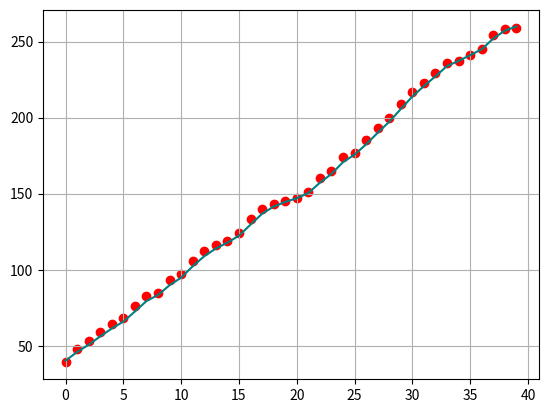

Write the Python code that produced this figure.
import matplotlib.pyplot as plt

# step = [0.0, 1.0, 2.0, 3.0, 4.0, 5.0, 6.0, 7.0, 8.0, 9.0]
# measurement = [36.0, 43.0, 49.0, 54.0, 60.0, 66.0, 74.0, 82.0, 89.0, 94.0]
# predicted = [36.0, 40.30769230769231, 45.076388888888886, 49.84680025856496, 55.24347404760462, 60.953599518094194, 67.87737897567166, 75.37185280742302, 82.60382556312233, 88.6513517767754]
#
# step = [0.0, 1.0, 2.0, 3.0, 4.0, 5.0, 6.0, 7.0, 8.0, 9.0, 10.0, 11.0, 12.0, 13.0, 14.0, 15.0, 16.0, 17.0, 18.0, 19.0, 20.0, 21.0, 22.0, 23.0, 24.0, 25.0, 26.0, 27.0, 28.0, 29.0, 30.0, 31.0, 32.0, 33.0, 34.0, 35.0, 36.0, 37.0, 38.0, 39.0, 40.0, 41.0, 42.0, 43.0, 44.0, 45.0, 46.0, 47.0, 48.0, 49.0, 50.0, 51.0, 52.0, 53.0, 54.0, 55.0, 56.0, 57.0, 58.0, 59.0, 60.0, 61.0, 62.0, 63.0, 64.0, 65.0, 66.0, 67.0, 68.0, 69.0, 70.0, 71.0, 72.0, 73.0, 74.0, 75.0, 76.0, 77.0, 78.0, 79.0, 80.0, 81.0, 82.0, 83.0, 84.0, 85.0, 86.0, 87.0, 88.0, 89.0, 90.0, 91.0, 92.0, 93.0, 94.0, 95.0, 96.0, 97.0, 98.0, 99.0]
# measurement = [31.0, 33.0, 41.0, 43.0, 44.0, 48.0, 50.0, 58.0, 65.0, 68.0, 73.0, 77.0, 78.0, 82.0, 87.0, 93.0, 95.0, 99.0, 100.0, 107.0, 110.0, 115.0, 122.0, 127.0, 134.0, 139.0, 145.0, 149.0, 155.0, 161.0, 164.0, 166.0, 175.0, 176.0, 180.0, 185.0, 192.0, 193.0, 197.0, 198.0, 205.0, 206.0, 207.0, 209.0, 218.0, 226.0, 233.0, 241.0, 250.0, 258.0, 259.0, 267.0, 271.0, 275.0, 279.0, 280.0, 283.0, 287.0, 296.0, 301.0, 310.0, 319.0, 322.0, 326.0, 330.0, 339.0, 344.0, 345.0, 352.0, 353.0, 362.0, 365.0, 372.0, 374.0, 378.0, 386.0, 392.0, 398.0, 402.0, 406.0, 408.0, 417.0, 426.0, 432.0, 439.0, 442.0, 451.0, 454.0, 462.0, 468.0, 470.0, 475.0, 482.0, 489.0, 491.0, 494.0, 500.0, 505.0, 514.0, 520.0]
# predicted = [31.0, 32.1578947368421, 36.474747474747474, 39.497854077253216, 41.55091006835112, 44.47786491511188, 46.98055142879074, 51.97254750308763, 57.873450607658626, 62.4601881873688, 67.23405505980213, 71.65739415408314, 74.5301799278528, 77.91351901369653, 82.02909919626461, 86.99819787840698, 90.62248951699713, 94.41695239670557, 96.94570684156739, 101.49964231110073, 105.34974691524022, 109.72067872679601, 115.28240602095437, 120.58970768731139, 126.66369069651157, 132.25122983126383, 138.0255866899743, 142.99627624891482, 148.4331759384332, 154.1251231420989, 158.59779479266908, 161.95050833623515, 167.86107231174165, 171.54747282702374, 175.37591334392965, 179.73499347917155, 185.2902371292101, 188.78225412557498, 192.50435411052032, 194.9935213097833, 199.5257999603223, 202.45818801885468, 204.51533100733002, 206.54659196929907, 211.73423472560756, 218.1956908869987, 224.90107209112168, 232.19283071239505, 240.25831065666887, 248.2941324801733, 253.14318840661517, 259.41941536851755, 264.66466078510393, 269.34589168759413, 273.71856966442203, 276.5636456882807, 279.47889211386206, 282.88546077363156, 288.8254870293652, 294.33974303547313, 301.4328124857358, 309.3895964240016, 315.10128228988543, 320.0376867059662, 324.5499613282742, 331.09488125453726, 336.9400537656142, 340.59068086166894, 345.7583542409568, 349.03834488347593, 354.9091246631508, 359.47962946012467, 365.15053626475265, 369.1587630144078, 373.16326358595575, 378.977463385217, 384.8758184911694, 390.8202120685452, 395.88392286311534, 400.46584242284365, 403.87832173688327, 409.82158150810636, 417.14934415072156, 423.8757173870922, 430.7260256037298, 435.8323966903835, 442.7023263417833, 447.81943163996925, 454.24229918612343, 460.4736354643088, 464.78845388735493, 469.4136146325215, 475.1144218249909, 481.4036781619393, 485.7501826553598, 489.48680891315774, 494.2485950506247, 499.1182764464383, 505.8587213155185, 512.263793215153]

# step = [0.0, 1.0, 2.0, 3.0, 4.0, 5.0, 6.0, 7.0, 8.0, 9.0, 10.0, 11.0, 12.0, 13.0, 14.0, 15.0, 16.0, 17.0, 18.0, 19.0, 20.0, 21.0, 22.0, 23.0, 24.0, 25.0, 26.0, 27.0, 28.0, 29.0, 30.0, 31.0, 32.0, 33.0, 34.0, 35.0, 36.0, 37.0, 38.0, 39.0, 40.0, 41.0, 42.0, 43.0, 44.0, 45.0, 46.0, 47.0, 48.0, 49.0, 50.0, 51.0, 52.0, 53.0, 54.0, 55.0, 56.0, 57.0, 58.0, 59.0, 60.0, 61.0, 62.0, 63.0, 64.0, 65.0, 66.0, 67.0, 68.0, 69.0, 70.0, 71.0, 72.0, 73.0, 74.0, 75.0, 76.0, 77.0, 78.0, 79.0, 80.0, 81.0, 82.0, 83.0, 84.0, 85.0, 86.0, 87.0, 88.0, 89.0, 90.0, 91.0, 92.0, 93.0, 94.0, 95.0, 96.0, 97.0, 98.0, 99.0]
# measurement = [31.0, 40.0, 43.0, 47.0, 51.0, 59.0, 68.0, 69.0, 77.0, 83.0, 84.0, 85.0, 86.0, 92.0, 99.0, 102.0, 109.0, 115.0, 121.0, 130.0, 137.0, 143.0, 152.0, 153.0, 158.0, 164.0, 171.0, 177.0, 178.0, 181.0, 190.0, 196.0, 202.0, 203.0, 210.0, 213.0, 219.0, 227.0, 229.0, 237.0, 242.0, 243.0, 247.0, 253.0, 254.0, 259.0, 267.0, 274.0, 275.0, 281.0, 290.0, 298.0, 307.0, 310.0, 315.0, 323.0, 330.0, 332.0, 338.0, 339.0, 342.0, 348.0, 356.0, 362.0, 363.0, 371.0, 375.0, 377.0, 386.0, 394.0, 400.0, 402.0, 410.0, 413.0, 421.0, 427.0, 433.0, 434.0, 440.0, 442.0, 443.0, 444.0, 453.0, 458.0, 466.0, 471.0, 472.0, 473.0, 479.0, 484.0, 493.0, 494.0, 502.0, 508.0, 517.0, 521.0, 526.0, 527.0, 532.0, 540.0]
# predicted = [34.44444444444444, 39.029718621561805, 41.88251228711985, 45.25826297888224, 48.97851932817258, 55.13813279487772, 62.94650691731735, 66.96439460575517, 73.26223494909968, 79.43817987467882, 82.73460619574126, 84.7575714619875, 86.21735038150095, 90.25368455533939, 95.99462235602886, 100.22892033589561, 106.05740742701053, 112.02579823592991, 118.0560613176886, 125.80906159328897, 133.19369109292435, 139.85028425371348, 147.88027835137703, 151.9966595871464, 156.64274862448747, 162.0882251314271, 168.4523546589582, 174.65763277493224, 177.96703527717648, 181.12598931675987, 187.6091561729887, 193.86707842301902, 200.0253864816533, 203.31401652518835, 208.7242829611961, 212.81234187714907, 218.01103014682576, 224.83114258330383, 228.97757966906835, 235.33233512053357, 240.96834281253842, 244.02598606546505, 247.6387245891159, 252.6272029126707, 255.398476979973, 259.44969377957534, 265.76233815912354, 272.5099717709141, 276.05923042366413, 281.0196348407382, 288.2994912413803, 296.03999810605006, 304.549351905051, 310.00797896441253, 315.2476748127154, 322.08592280793073, 329.0660040687601, 333.2831871997031, 338.5389805183439, 341.4284743625055, 344.40172423744286, 349.1073893752631, 355.70946284757554, 362.0199714241453, 365.37591198747515, 371.3810711790667, 376.2973455423208, 379.6018122323721, 386.14933190600635, 393.5659636194718, 400.23670972584034, 404.31708970841044, 410.6426314751098, 415.13546994831995, 421.6434210509097, 427.91230410795896, 434.075459572028, 437.3662333755443, 442.2123231385225, 445.48575076254275, 447.49854545259944, 448.9538265467331, 454.68354582555475, 460.0431319242438, 466.9344012572397, 472.807681651945, 475.97025850935955, 477.93402956387877, 482.19325374968446, 486.90251493220865, 494.07130350016655, 497.8068174915864, 503.9798426345663, 510.1006050364436, 517.89362854167, 523.6005840268135, 528.9501028615684, 531.8810467171573, 536.0028773135515, 542.3467505708408]

# step = [0.0, 1.0, 2.0, 3.0, 4.0, 5.0, 6.0, 7.0, 8.0, 9.0, 10.0, 11.0, 12.0, 13.0, 14.0, 15.0, 16.0, 17.0, 18.0, 19.0, 20.0, 21.0, 22.0, 23.0, 24.0, 25.0, 26.0, 27.0, 28.0, 29.0, 30.0, 31.0, 32.0, 33.0, 34.0, 35.0, 36.0, 37.0, 38.0, 39.0, 40.0, 41.0, 42.0, 43.0, 44.0, 45.0, 46.0, 47.0, 48.0, 49.0, 50.0, 51.0, 52.0, 53.0, 54.0, 55.0, 56.0, 57.0, 58.0, 59.0, 60.0, 61.0, 62.0, 63.0, 64.0, 65.0, 66.0, 67.0, 68.0, 69.0, 70.0, 71.0, 72.0, 73.0, 74.0, 75.0, 76.0, 77.0, 78.0, 79.0, 80.0, 81.0, 82.0, 83.0, 84.0, 85.0, 86.0, 87.0, 88.0, 89.0, 90.0, 91.0, 92.0, 93.0, 94.0, 95.0, 96.0, 97.0, 98.0, 99.0]
# measurement = [36.0, 43.0, 47.0, 54.0, 58.0, 60.0, 64.0, 65.0, 71.0, 73.0, 80.0, 85.0, 87.0, 90.0, 94.0, 100.0, 101.0, 110.0, 111.0, 112.0, 121.0, 125.0, 129.0, 133.0, 138.0, 139.0, 148.0, 151.0, 158.0, 163.0, 165.0, 167.0, 168.0, 173.0, 178.0, 180.0, 186.0, 193.0, 200.0, 203.0, 208.0, 216.0, 223.0, 230.0, 233.0, 241.0, 244.0, 253.0, 260.0, 265.0, 271.0, 275.0, 279.0, 288.0, 295.0, 297.0, 306.0, 311.0, 317.0, 321.0, 322.0, 328.0, 332.0, 334.0, 337.0, 339.0, 346.0, 350.0, 358.0, 365.0, 372.0, 374.0, 383.0, 387.0, 395.0, 399.0, 404.0, 405.0, 406.0, 407.0, 413.0, 414.0, 417.0, 425.0, 428.0, 433.0, 434.0, 437.0, 443.0, 448.0, 456.0, 463.0, 469.0, 476.0, 485.0, 493.0, 495.0, 500.0, 504.0, 507.0]
# predicted = [37.89473684210526, 41.88102338722335, 45.41177699872124, 50.91809483072163, 55.55836921426825, 58.6814193935334, 62.33973664867516, 64.46702553797255, 68.87754937365584, 71.90762103842309, 77.28429034448729, 82.47854541624648, 85.8389098229865, 89.01208762135508, 92.69205108349217, 97.75693361855218, 100.47710452502794, 106.89451638665031, 110.184685207177, 112.15693657108504, 118.25915188151741, 123.17350282796268, 127.58725079573877, 131.7900291024575, 136.48957015186565, 139.05577479631805, 145.40830048767037, 149.8424680940443, 155.81086762477204, 161.2544963585465, 164.71995460778822, 167.35175030523098, 169.04654276348998, 172.6891405925586, 177.15260417032454, 180.20499034537872, 185.00539229777786, 191.1281343696824, 197.8081516850468, 202.38033444486751, 207.2355540171466, 213.96706985636882, 220.90364336661054, 227.92663455552287, 232.64335717015288, 239.31650608497054, 243.88579428723347, 251.08248167411597, 258.2150929386761, 264.14935669731307, 270.1642714730947, 275.04183125969837, 279.4400742887257, 286.564677921095, 293.66691085011695, 297.83135648019663, 304.8574306189076, 310.7467963200257, 316.74278965829996, 321.6123753627912, 324.2502421122971, 328.8759526896227, 333.16805863081214, 336.14822936958535, 339.16118173828323, 341.6022773873592, 346.73073442231544, 351.2347133532463, 357.81820546465974, 364.6923971733243, 371.6890987313402, 375.80907016026504, 382.8164014877199, 388.1121964675915, 395.02938448291036, 400.2871902681143, 405.43135270218517, 408.184934623278, 409.9310515830276, 411.2525914817562, 415.32356099404177, 417.6248660478254, 420.3517233080873, 426.1862810893148, 430.40216091256747, 435.1072233484241, 437.6757548768089, 440.51522968265965, 445.225904163769, 450.13948845368753, 456.8956009997269, 463.84254032703615, 470.28422807578687, 477.09865901673305, 485.2415193646006, 493.358549253196, 497.95066187633347, 502.81428051271723, 507.2066483075531, 510.8147444268051]

# step = [0.0, 1.0, 2.0, 3.0, 4.0, 5.0, 6.0, 7.0, 8.0, 9.0, 10.0, 11.0, 12.0, 13.0, 14.0, 15.0, 16.0, 17.0, 18.0, 19.0, 20.0, 21.0, 22.0, 23.0, 24.0, 25.0, 26.0, 27.0, 28.0, 29.0, 30.0, 31.0, 32.0, 33.0, 34.0, 35.0, 36.0, 37.0, 38.0, 39.0]
# measurement = [34.0, 39.0, 48.0, 53.0, 60.0, 61.0, 67.0, 76.0, 81.0, 87.0, 88.0, 93.0, 97.0, 98.0, 101.0, 103.0, 110.0, 117.0, 122.0, 123.0, 127.0, 136.0, 141.0, 149.0, 152.0, 158.0, 164.0, 165.0, 168.0, 173.0, 180.0, 188.0, 196.0, 205.0, 209.0, 215.0, 219.0, 228.0, 233.0, 236.0]
# predicted = [35.78947368421053, 38.56723144979551, 44.838516742037505, 50.286403399833816, 56.69955552734058, 59.90540456650723, 64.82135744329423, 72.23930469382034, 78.26585742379443, 84.32891322326174, 87.39601276410723, 91.65374334107261, 95.7933662136137, 98.07849302184684, 100.81399247465352, 103.13043152939518, 108.28730005505517, 114.59894749307557, 120.17575171077397, 123.04516576606032, 126.62036743809946, 133.49330645661217, 139.298304223023, 146.47560889451742, 151.20002723811422, 156.73370193944817, 162.59638047142553, 165.5820169617674, 168.6023091960044, 172.84101027778112, 178.77937599447765, 186.010901514668, 193.76816220507465, 202.34132071999898, 208.235384342631, 214.244579283772, 219.09626142945942, 226.48815462306948, 232.50413363158367, 236.75641408204933]

step = [0.0, 1.0, 2.0, 3.0, 4.0, 5.0, 6.0, 7.0, 8.0, 9.0, 10.0, 11.0, 12.0, 13.0, 14.0, 15.0, 16.0, 17.0, 18.0, 19.0, 20.0, 21.0, 22.0, 23.0, 24.0, 25.0, 26.0, 27.0, 28.0, 29.0, 30.0, 31.0, 32.0, 33.0, 34.0, 35.0, 36.0, 37.0, 38.0, 39.0]
measurement = [39.0, 48.0, 53.0, 59.0, 64.0, 68.0, 76.0, 83.0, 85.0, 93.0, 97.0, 106.0, 112.0, 116.0, 119.0, 124.0, 133.0, 140.0, 143.0, 145.0, 147.0, 151.0, 160.0, 165.0, 174.0, 177.0, 185.0, 193.0, 200.0, 209.0, 217.0, 223.0, 229.0, 236.0, 237.0, 241.0, 245.0, 254.0, 258.0, 259.0]
predicted = [40.206185567010316, 45.85668297956224, 50.65288215035504, 56.13375203482135, 61.34145914932307, 65.84585281397206, 72.49252326991896, 79.39150169111372, 83.36413844126452, 89.79823765867287, 94.79575284885117, 102.2455960211753, 108.86067739078852, 113.93064079942582, 117.77660735979892, 122.34356218390744, 129.6210502777841, 136.7726168595813, 141.45185788299696, 144.53593697485672, 146.9814660688964, 150.38234025115395, 157.19304138342164, 162.9467918657075, 170.69935922894066, 175.61918338067971, 182.432446880849, 190.00366207726606, 197.2728088476185, 205.63199568772058, 213.82205046764085, 220.73344165093732, 227.13297844460428, 233.9330974462259, 237.26069320727507, 241.01466236826417, 244.93931058585332, 251.95968065674282, 257.1918828302255, 259.89183492238783]



plot1 = plt.figure(1)
plt.scatter(step, measurement, color="RED")
plt.plot(step, predicted, color="TEAL")
plt.grid(True)

plt.show()